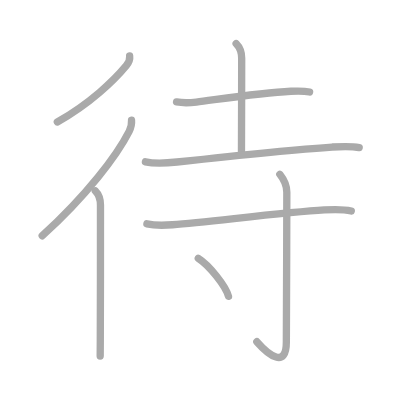
t = 0.00 s
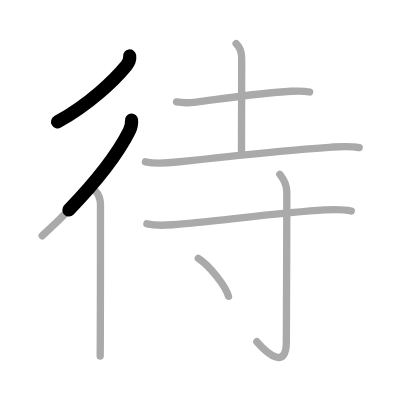
t = 1.75 s
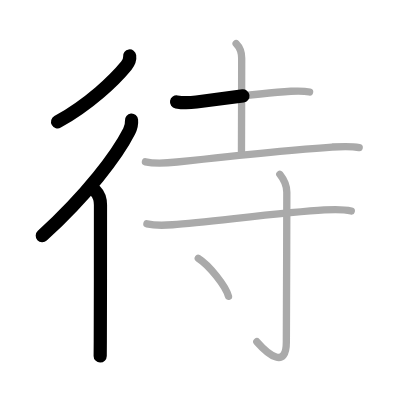
t = 3.50 s
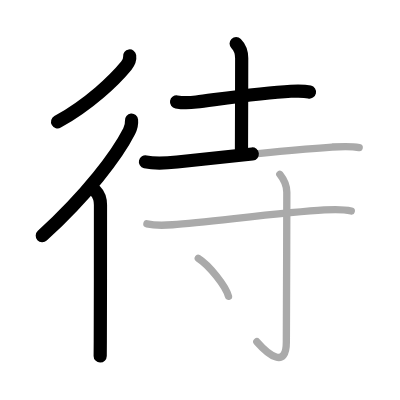
t = 5.50 s
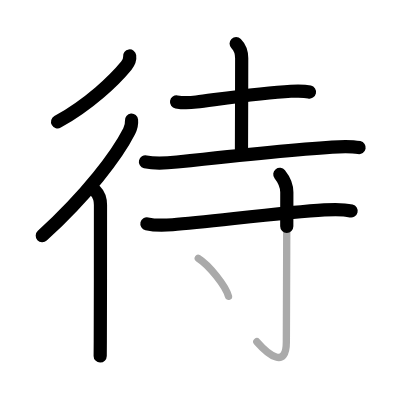
t = 7.25 s
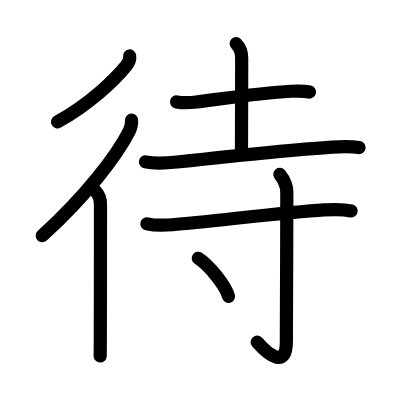
t = 9.00 s

The animated SVG that drew these frames (rendered in a browser with its animation timeline set to each time). Animation: 9 SMIL elements (animate=9); one cycle of 9.00 s.

<?xml version="1.0" standalone="no"?>
<!DOCTYPE svg PUBLIC "-//W3C//DTD SVG 1.1//EN"   "http://www.w3.org/Graphics/SVG/1.1/DTD/svg11.dtd">
<svg width="400px" height="400px"  version="1.1" xmlns="http://www.w3.org/2000/svg">
  <defs>
    <marker id="Triangle" viewBox="0 0 10 10" refX="0" refY="5" markerUnits="strokeWidth" markerWidth="3" style="stroke-opacity:0%;fill:#aaaaaa;" markerHeight="2" orient="auto">
      <path d="M 0 0 L 10 5 L 0 10 z" />
    </marker>
    
    <marker id="Arrow" viewBox="0 0 10 10" refX="5" refY="5" markerUnits="strokeWidth" markerWidth="1.8" style="stroke-opacity:0%;fill:#770000;" markerHeight="2" orient="auto">
      <path d="M 0 4 L 6 4 L 4 1 L 10 5 L 4 9 L 6 6 L 0 6 z" />
        <circle cx="5" cy="5" r="5" />
      </marker>
    
    <marker id="TriangleRed" viewBox="0 0 10 10" refX="0" refY="5" markerUnits="strokeWidth" markerWidth="3" style="stroke-opacity:0%;fill:#CC0000;" markerHeight="2" orient="auto">
      <path d="M 0 0 L 10 5 L 0 10 z" />
    </marker>
    
    <marker id="ArrowRed" viewBox="0 0 10 10" refX="5" refY="5" markerUnits="strokeWidth" markerWidth="1.8" style="stroke-opacity:0%;fill:#CC0000;" markerHeight="2" orient="auto">
      <path d="M 0 4 L 6 4 L 4 1 L 10 5 L 4 9 L 6 6 L 0 6 z" />
        <circle cx="5" cy="5" r="5" />
      </marker>
    
  </defs>
  
  <path style="fill:#ffffff; fill-opacity:100%; fill-rule:evenodd; stroke-width:0;" d="M 0 0 L 400px 0 L 400px 400px L 0 400px L 0 0" />

  <g transform="scale(3.6697247706422 3.6697247706422)">
<path style="fill:none; fill-opacity:0%; fill-rule:evenodd; stroke:#aaaaaa; stroke-opacity:100%; stroke-width: 1.5pt; stroke-linejoin:round; stroke-linecap:round;" d="M35.33 15.25c0.15 1.08-0.22 1.8-0.92 2.65c-3.3 4-9.9 10.35-18.79 15.35"></path>
<path style="fill:none; fill-opacity:0%; fill-rule:evenodd; stroke:#aaaaaa; stroke-opacity:100%; stroke-width: 1.5pt; stroke-linejoin:round; stroke-linecap:round;" d="M35.84 32.75c0.07 0.75-0.17 2.1-0.64 3.03c-3.32 6.54-11.54 17.41-23.7 28.47"></path>
<path style="fill:none; fill-opacity:0%; fill-rule:evenodd; stroke:#aaaaaa; stroke-opacity:100%; stroke-width: 1.5pt; stroke-linejoin:round; stroke-linecap:round;" d="M25.97 52c1.01 1.01 1.41 2.5 1.41 3.88c0 5.46 0 27.73-0.05 37.12c-0.01 2.05-0.02 3.49-0.03 4"></path>
<path style="fill:none; fill-opacity:0%; fill-rule:evenodd; stroke:#aaaaaa; stroke-opacity:100%; stroke-width: 1.5pt; stroke-linejoin:round; stroke-linecap:round;" d="M48.11 27.78c2.02 0.35 3.66 0.24 5.4 0.02c6.01-0.75 17.57-2.51 25.74-2.93c1.72-0.09 3.42-0.18 5.11 0.21"></path>
<path style="fill:none; fill-opacity:0%; fill-rule:evenodd; stroke:#aaaaaa; stroke-opacity:100%; stroke-width: 1.5pt; stroke-linejoin:round; stroke-linecap:round;" d="M64.35 11.87c1.14 1.14 1.51 2.32 1.51 4c0 8.76-0.06 22.88-0.06 25.35"></path>
<path style="fill:none; fill-opacity:0%; fill-rule:evenodd; stroke:#aaaaaa; stroke-opacity:100%; stroke-width: 1.5pt; stroke-linejoin:round; stroke-linecap:round;" d="M39.63 44.1c2.87 0.65 5.83 0.36 8.61 0.05c15.05-1.65 30.01-3.28 42.26-4.08c2.44-0.16 4.98-0.33 7.38 0.15"></path>
<path style="fill:none; fill-opacity:0%; fill-rule:evenodd; stroke:#aaaaaa; stroke-opacity:100%; stroke-width: 1.5pt; stroke-linejoin:round; stroke-linecap:round;" d="M40.03 60.99c2.22 0.51 4.77 0.43 6.99 0.25c10.69-0.9 30.7-3.37 41.36-4.03c2.47-0.15 4.91-0.3 7.34 0.29"></path>
<path style="fill:none; fill-opacity:0%; fill-rule:evenodd; stroke:#aaaaaa; stroke-opacity:100%; stroke-width: 1.5pt; stroke-linejoin:round; stroke-linecap:round;" d="M76.25 47.5c1 1.25 1.91 3 1.91 4.9c0 12.98-0.13 36.67-0.13 40.77c0 7.31-4.78 3.71-8.05-0.04"></path>
<path style="fill:none; fill-opacity:0%; fill-rule:evenodd; stroke:#aaaaaa; stroke-opacity:100%; stroke-width: 1.5pt; stroke-linejoin:round; stroke-linecap:round;" d="M54.03 70.38c2.91 1.83 7.51 7.53 8.24 10.38"></path>

<path style="fill:none; fill-opacity:0%; fill-rule:evenodd; stroke:#000000; stroke-opacity:100%; stroke-width: 2.7pt; stroke-linejoin:round; stroke-linecap:round;" d="M35.33 15.25c0.15 1.08-0.22 1.8-0.92 2.65c-3.3 4-9.9 10.35-18.79 15.35" pathLength="100" stroke-dashoffset="100" stroke-dasharray="100 105"><animate id="dashAnim1" attributeName="stroke-dashoffset" from="100" to="0" dur="1s" calcMode="linear" fill="freeze"/></path>
<path style="fill:none; fill-opacity:0%; fill-rule:evenodd; stroke:#000000; stroke-opacity:100%; stroke-width: 2.7pt; stroke-linejoin:round; stroke-linecap:round;" d="M35.84 32.75c0.07 0.75-0.17 2.1-0.64 3.03c-3.32 6.54-11.54 17.41-23.7 28.47" pathLength="100" stroke-dashoffset="100" stroke-dasharray="100 105"><animate id="dashAnim2" attributeName="stroke-dashoffset" from="100" to="0" dur="1s" calcMode="linear" begin="dashAnim1.end" fill="freeze"/></path>
<path style="fill:none; fill-opacity:0%; fill-rule:evenodd; stroke:#000000; stroke-opacity:100%; stroke-width: 2.7pt; stroke-linejoin:round; stroke-linecap:round;" d="M25.97 52c1.01 1.01 1.41 2.5 1.41 3.88c0 5.46 0 27.73-0.05 37.12c-0.01 2.05-0.02 3.49-0.03 4" pathLength="100" stroke-dashoffset="100" stroke-dasharray="100 105"><animate id="dashAnim3" attributeName="stroke-dashoffset" from="100" to="0" dur="1s" calcMode="linear" begin="dashAnim2.end" fill="freeze"/></path>
<path style="fill:none; fill-opacity:0%; fill-rule:evenodd; stroke:#000000; stroke-opacity:100%; stroke-width: 2.7pt; stroke-linejoin:round; stroke-linecap:round;" d="M48.11 27.78c2.02 0.35 3.66 0.24 5.4 0.02c6.01-0.75 17.57-2.51 25.74-2.93c1.72-0.09 3.42-0.18 5.11 0.21" pathLength="100" stroke-dashoffset="100" stroke-dasharray="100 105"><animate id="dashAnim4" attributeName="stroke-dashoffset" from="100" to="0" dur="1s" calcMode="linear" begin="dashAnim3.end" fill="freeze"/></path>
<path style="fill:none; fill-opacity:0%; fill-rule:evenodd; stroke:#000000; stroke-opacity:100%; stroke-width: 2.7pt; stroke-linejoin:round; stroke-linecap:round;" d="M64.35 11.87c1.14 1.14 1.51 2.32 1.51 4c0 8.76-0.06 22.88-0.06 25.35" pathLength="100" stroke-dashoffset="100" stroke-dasharray="100 105"><animate id="dashAnim5" attributeName="stroke-dashoffset" from="100" to="0" dur="1s" calcMode="linear" begin="dashAnim4.end" fill="freeze"/></path>
<path style="fill:none; fill-opacity:0%; fill-rule:evenodd; stroke:#000000; stroke-opacity:100%; stroke-width: 2.7pt; stroke-linejoin:round; stroke-linecap:round;" d="M39.63 44.1c2.87 0.65 5.83 0.36 8.61 0.05c15.05-1.65 30.01-3.28 42.26-4.08c2.44-0.16 4.98-0.33 7.38 0.15" pathLength="100" stroke-dashoffset="100" stroke-dasharray="100 105"><animate id="dashAnim6" attributeName="stroke-dashoffset" from="100" to="0" dur="1s" calcMode="linear" begin="dashAnim5.end" fill="freeze"/></path>
<path style="fill:none; fill-opacity:0%; fill-rule:evenodd; stroke:#000000; stroke-opacity:100%; stroke-width: 2.7pt; stroke-linejoin:round; stroke-linecap:round;" d="M40.03 60.99c2.22 0.51 4.77 0.43 6.99 0.25c10.69-0.9 30.7-3.37 41.36-4.03c2.47-0.15 4.91-0.3 7.34 0.29" pathLength="100" stroke-dashoffset="100" stroke-dasharray="100 105"><animate id="dashAnim7" attributeName="stroke-dashoffset" from="100" to="0" dur="1s" calcMode="linear" begin="dashAnim6.end" fill="freeze"/></path>
<path style="fill:none; fill-opacity:0%; fill-rule:evenodd; stroke:#000000; stroke-opacity:100%; stroke-width: 2.7pt; stroke-linejoin:round; stroke-linecap:round;" d="M76.25 47.5c1 1.25 1.91 3 1.91 4.9c0 12.98-0.13 36.67-0.13 40.77c0 7.31-4.78 3.71-8.05-0.04" pathLength="100" stroke-dashoffset="100" stroke-dasharray="100 105"><animate id="dashAnim8" attributeName="stroke-dashoffset" from="100" to="0" dur="1s" calcMode="linear" begin="dashAnim7.end" fill="freeze"/></path>
<path style="fill:none; fill-opacity:0%; fill-rule:evenodd; stroke:#000000; stroke-opacity:100%; stroke-width: 2.7pt; stroke-linejoin:round; stroke-linecap:round;" d="M54.03 70.38c2.91 1.83 7.51 7.53 8.24 10.38" pathLength="100" stroke-dashoffset="100" stroke-dasharray="100 105"><animate id="dashAnim9" attributeName="stroke-dashoffset" from="100" to="0" dur="1s" calcMode="linear" begin="dashAnim8.end" fill="freeze"/></path>

</g>

</svg>  
          
